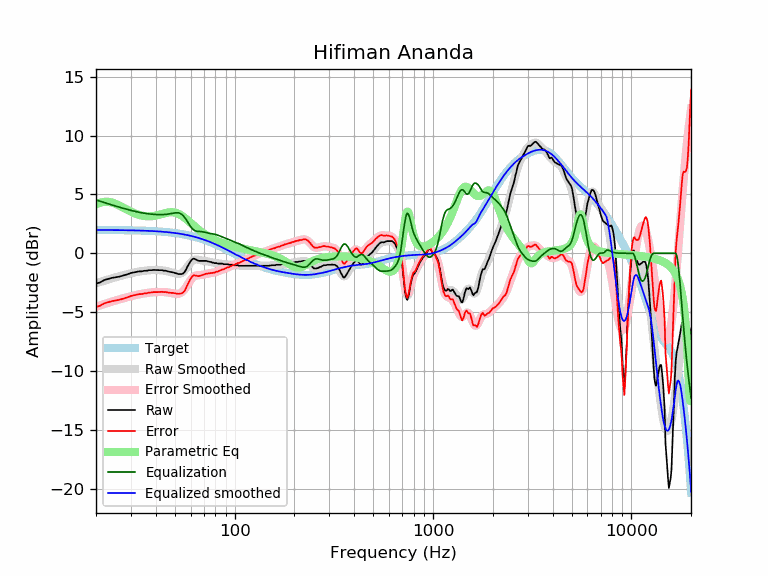

Source data for this figure (header and first rows):
frequency, raw, error, smoothed, error_smoothed, equalization, parametric_eq, equalized_raw, equalized_smoothed, target
20, -2.58, -4.57, -2.55, -4.54, 4.54, 4.15, 1.95, 1.98, 1.98
21, -2.46, -4.44, -2.44, -4.42, 4.42, 4.30, 1.96, 1.98, 1.98
22, -2.27, -4.25, -2.33, -4.31, 4.31, 4.37, 2.04, 1.98, 1.98
23, -2.18, -4.16, -2.23, -4.21, 4.21, 4.37, 2.02, 1.98, 1.98
24, -2.09, -4.07, -2.13, -4.11, 4.11, 4.31, 2.02, 1.98, 1.97
25, -2.04, -4.01, -2.05, -4.02, 4.02, 4.21, 1.97, 1.97, 1.97
26, -1.99, -3.96, -1.96, -3.93, 3.93, 4.08, 1.94, 1.97, 1.97
27, -1.92, -3.89, -1.89, -3.85, 3.85, 3.94, 1.93, 1.97, 1.97
28, -1.84, -3.80, -1.82, -3.78, 3.78, 3.80, 1.94, 1.96, 1.96
29, -1.76, -3.72, -1.75, -3.71, 3.71, 3.66, 1.95, 1.96, 1.96
30, -1.67, -3.62, -1.69, -3.65, 3.65, 3.54, 1.97, 1.95, 1.95
31, -1.62, -3.57, -1.64, -3.59, 3.59, 3.43, 1.96, 1.95, 1.95
32, -1.57, -3.51, -1.59, -3.53, 3.53, 3.34, 1.96, 1.94, 1.94
33, -1.53, -3.47, -1.55, -3.48, 3.48, 3.26, 1.95, 1.93, 1.93
34, -1.53, -3.46, -1.51, -3.44, 3.44, 3.20, 1.91, 1.93, 1.93
35, -1.48, -3.40, -1.48, -3.40, 3.40, 3.16, 1.92, 1.92, 1.92
36, -1.48, -3.39, -1.46, -3.37, 3.37, 3.14, 1.89, 1.91, 1.91
37, -1.43, -3.34, -1.44, -3.35, 3.35, 3.14, 1.91, 1.90, 1.90
38, -1.43, -3.33, -1.43, -3.32, 3.32, 3.15, 1.89, 1.89, 1.89
39, -1.41, -3.30, -1.42, -3.31, 3.31, 3.17, 1.89, 1.88, 1.88
40, -1.42, -3.30, -1.42, -3.29, 3.29, 3.20, 1.87, 1.87, 1.87
41, -1.43, -3.29, -1.42, -3.29, 3.29, 3.24, 1.85, 1.86, 1.86
42, -1.43, -3.28, -1.43, -3.28, 3.28, 3.29, 1.85, 1.85, 1.85
43, -1.43, -3.27, -1.45, -3.28, 3.28, 3.34, 1.85, 1.84, 1.84
44, -1.47, -3.30, -1.47, -3.29, 3.29, 3.38, 1.82, 1.82, 1.82
45, -1.48, -3.29, -1.50, -3.30, 3.30, 3.43, 1.82, 1.81, 1.81
46, -1.53, -3.33, -1.53, -3.32, 3.32, 3.46, 1.79, 1.79, 1.79
47, -1.57, -3.35, -1.57, -3.35, 3.35, 3.48, 1.78, 1.78, 1.78
48, -1.60, -3.36, -1.62, -3.38, 3.38, 3.49, 1.78, 1.76, 1.76
49, -1.62, -3.36, -1.67, -3.41, 3.41, 3.48, 1.79, 1.74, 1.74
50, -1.67, -3.40, -1.71, -3.43, 3.43, 3.46, 1.76, 1.72, 1.72
51, -1.71, -3.42, -1.74, -3.45, 3.45, 3.42, 1.73, 1.70, 1.70
52, -1.76, -3.44, -1.75, -3.44, 3.44, 3.36, 1.67, 1.68, 1.68
53, -1.76, -3.42, -1.74, -3.40, 3.40, 3.29, 1.63, 1.66, 1.66
54, -1.76, -3.40, -1.68, -3.32, 3.32, 3.20, 1.55, 1.64, 1.64
55, -1.71, -3.33, -1.58, -3.20, 3.20, 3.11, 1.48, 1.61, 1.61
56, -1.58, -3.17, -1.45, -3.04, 3.04, 3.01, 1.45, 1.59, 1.59
57, -1.34, -2.91, -1.28, -2.85, 2.85, 2.91, 1.51, 1.56, 1.56
58, -1.08, -2.62, -1.11, -2.65, 2.65, 2.80, 1.56, 1.54, 1.54
59, -0.87, -2.38, -0.94, -2.45, 2.45, 2.69, 1.57, 1.51, 1.51
60, -0.66, -2.15, -0.78, -2.27, 2.27, 2.58, 1.60, 1.48, 1.48
61, -0.53, -1.99, -0.66, -2.12, 2.12, 2.47, 1.58, 1.45, 1.45
62, -0.45, -1.88, -0.58, -2.00, 2.00, 2.37, 1.55, 1.42, 1.42
63, -0.48, -1.88, -0.53, -1.93, 1.93, 2.27, 1.44, 1.39, 1.39
64, -0.54, -1.91, -0.52, -1.89, 1.89, 2.17, 1.34, 1.36, 1.36
65, -0.60, -1.93, -0.54, -1.87, 1.87, 2.07, 1.26, 1.33, 1.33
66, -0.64, -1.94, -0.56, -1.86, 1.86, 1.98, 1.22, 1.30, 1.30
67, -0.64, -1.91, -0.59, -1.85, 1.85, 1.90, 1.21, 1.26, 1.26
68, -0.64, -1.87, -0.62, -1.84, 1.84, 1.82, 1.20, 1.23, 1.23
69, -0.64, -1.84, -0.64, -1.83, 1.83, 1.74, 1.19, 1.19, 1.19
70, -0.64, -1.80, -0.65, -1.81, 1.81, 1.67, 1.16, 1.16, 1.16
71, -0.64, -1.76, -0.66, -1.78, 1.78, 1.60, 1.14, 1.12, 1.12
72, -0.64, -1.73, -0.67, -1.76, 1.76, 1.53, 1.11, 1.08, 1.08
73, -0.67, -1.72, -0.68, -1.73, 1.73, 1.47, 1.06, 1.05, 1.05
74, -0.69, -1.70, -0.70, -1.71, 1.71, 1.41, 1.02, 1.01, 1.01
75, -0.73, -1.70, -0.72, -1.69, 1.69, 1.35, 0.96, 0.97, 0.97
76, -0.73, -1.66, -0.75, -1.67, 1.67, 1.30, 0.94, 0.93, 0.93
77, -0.78, -1.67, -0.77, -1.66, 1.66, 1.25, 0.88, 0.89, 0.89
78, -0.79, -1.64, -0.79, -1.64, 1.64, 1.20, 0.85, 0.85, 0.85
79, -0.83, -1.64, -0.81, -1.62, 1.62, 1.15, 0.79, 0.81, 0.81
... 553 more rows
